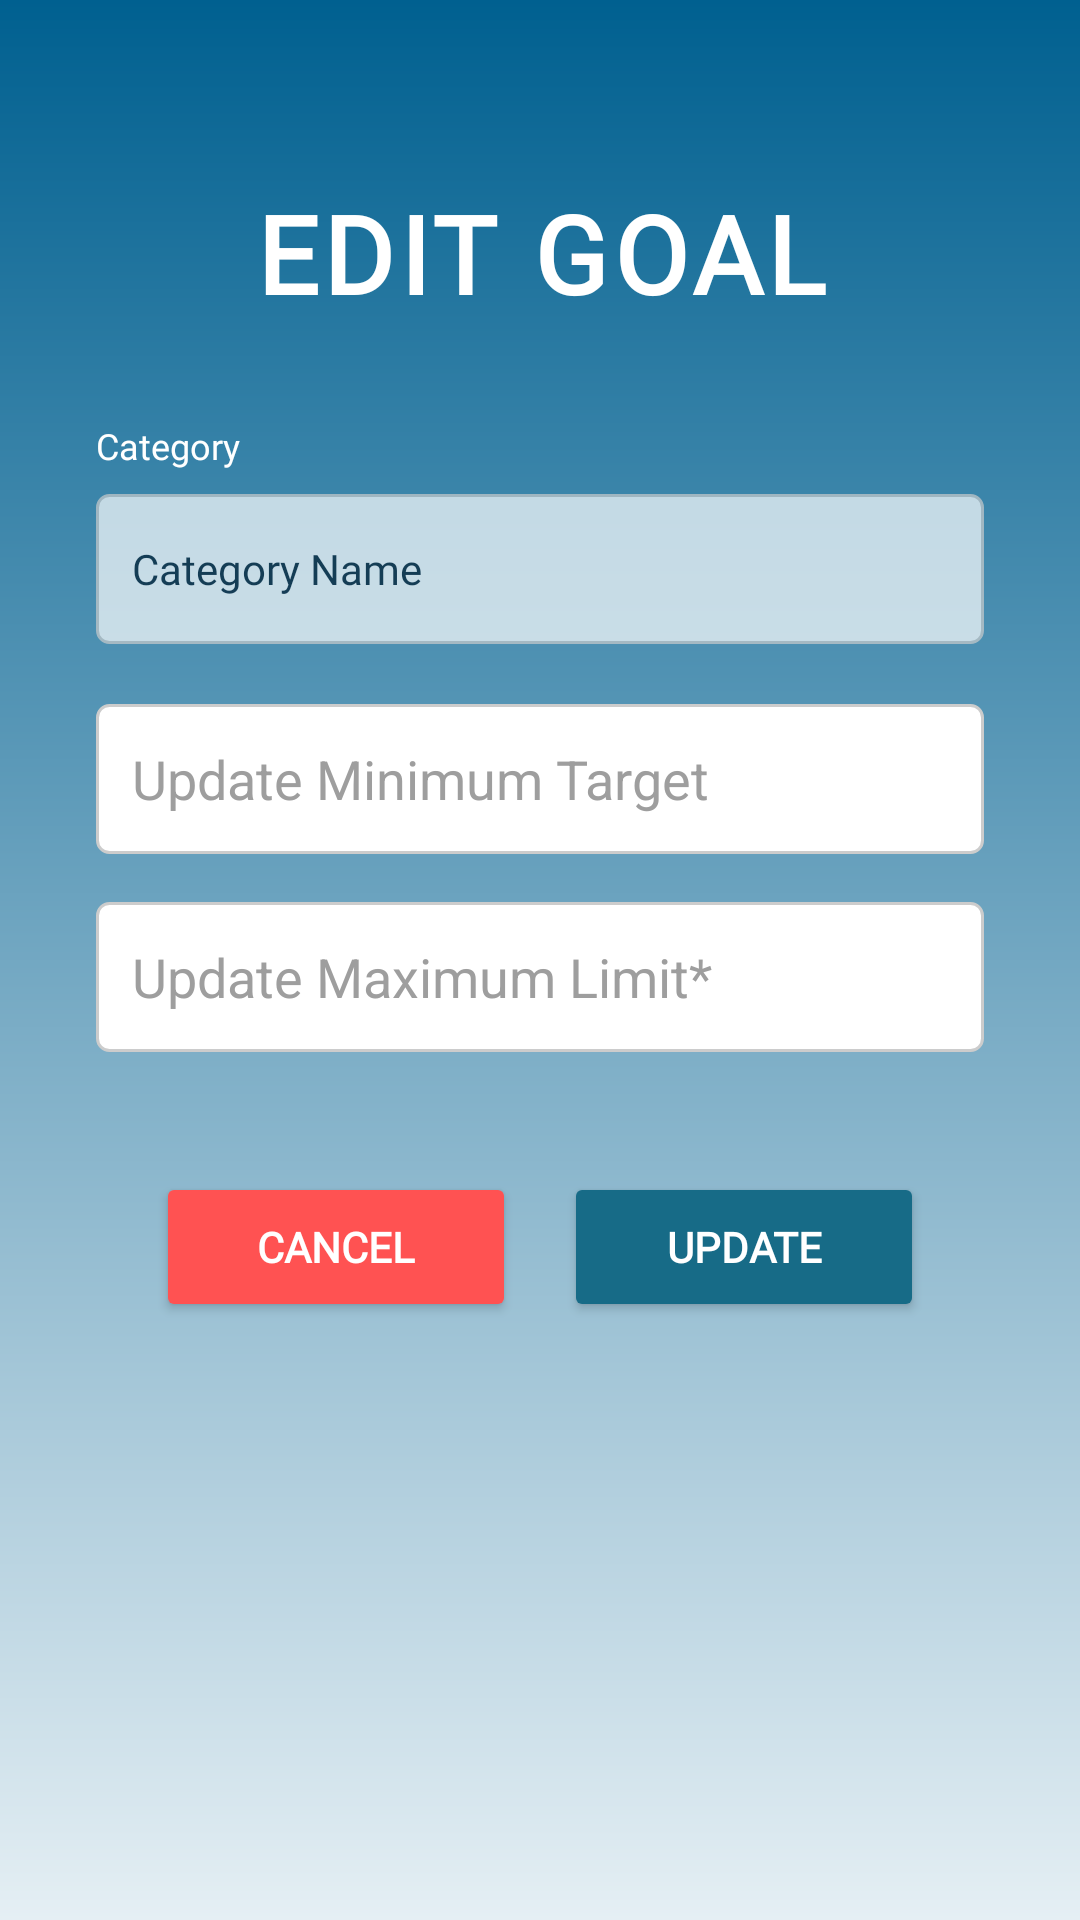

Produce the Android XML layout that renders to this screen, including the resource entries it uses.
<!-- AndroidManifest.xml: application theme Theme.BetterBudget_BestBudget -->
<!-- res/layout/fragment_update_goal.xml -->
<?xml version="1.0" encoding="utf-8"?>
<ScrollView xmlns:android="http://schemas.android.com/apk/res/android"
    android:layout_width="match_parent"
    android:layout_height="match_parent"
    android:background="@drawable/main_background">

    <LinearLayout
        android:layout_width="match_parent"
        android:layout_height="wrap_content"
        android:orientation="vertical"
        android:paddingBottom="40dp">

        
        <TextView
            android:layout_width="match_parent"
            android:layout_height="wrap_content"
            android:text="EDIT GOAL"
            android:fontFamily="@font/league_spartan_"
            android:textColor="@color/text_white"
            android:textSize="36sp"
            android:textStyle="bold"
            android:letterSpacing="0.05"
            android:gravity="center"
            android:layout_marginTop="60dp"
            android:layout_marginBottom="32dp"/>

        
        <TextView
            android:layout_width="wrap_content"
            android:layout_height="wrap_content"
            android:layout_marginHorizontal="32dp"
            android:text="Category"
            android:fontFamily="@font/league_spartan_"
            android:textColor="@color/text_white"
            android:textSize="12sp"/>

        
        <TextView
            android:id="@+id/tvUpdateGoalCategory"
            android:layout_width="match_parent"
            android:layout_height="50dp"
            android:layout_marginHorizontal="32dp"
            android:layout_marginTop="8dp"
            android:background="@drawable/spinner_background"
            android:padding="12dp"
            android:fontFamily="@font/league_spartan_"
            android:textColor="@color/brand_dark_navy"
            android:textSize="14sp"
            android:gravity="center_vertical"
            android:text="Category Name"
            android:alpha="0.7"/>

        
        <EditText
            android:id="@+id/etUpdateGoalMin"
            android:layout_width="match_parent"
            android:layout_height="50dp"
            android:layout_marginHorizontal="32dp"
            android:layout_marginTop="20dp"
            android:background="@drawable/spinner_background"
            android:hint="Update Minimum Target"
            android:padding="12dp"
            android:fontFamily="sans-serif"
            android:textColor="@color/text_navy"
            android:textColorHint="@color/hint_grey"
            android:inputType="numberDecimal"/>

        
        <EditText
            android:id="@+id/etUpdateGoalMax"
            android:layout_width="match_parent"
            android:layout_height="50dp"
            android:layout_marginHorizontal="32dp"
            android:layout_marginTop="16dp"
            android:background="@drawable/spinner_background"
            android:hint="Update Maximum Limit*"
            android:padding="12dp"
            android:fontFamily="sans-serif"
            android:textColor="@color/text_navy"
            android:textColorHint="@color/hint_grey"
            android:inputType="numberDecimal"/>

        
        <LinearLayout
            android:layout_width="match_parent"
            android:layout_height="wrap_content"
            android:orientation="horizontal"
            android:gravity="center"
            android:layout_marginTop="40dp">

            <Button
                android:id="@+id/btnCancelUpdateGoal"
                android:layout_width="120dp"
                android:layout_height="50dp"
                android:text="CANCEL"
                android:textColor="@color/text_white"
                android:fontFamily="@font/league_spartan_"
                android:textStyle="bold"
                android:backgroundTint="@color/brand_button_red"
                android:layout_marginEnd="16dp"/>

            <Button
                android:id="@+id/btnUpdateGoal"
                android:layout_width="120dp"
                android:layout_height="50dp"
                android:text="UPDATE"
                android:textColor="@color/text_white"
                android:fontFamily="@font/league_spartan_"
                android:textStyle="bold"
                android:backgroundTint="@color/brand_deep_blue"/>

        </LinearLayout>
    </LinearLayout>
</ScrollView>
<!-- resources referenced by this layout -->
<resources>
  <color name="brand_button_red">#FF5252</color>
  <color name="brand_dark_navy">#001C30</color>
  <color name="brand_deep_blue">#176B87</color>
  <color name="hint_grey">#9E9E9E</color>
  <color name="text_navy">#010164</color>
  <color name="text_white">#FFFFFF</color>
  <!-- drawable main_background (drawable) -->
  <?xml version="1.0" encoding="utf-8"?>
  <shape xmlns:android="http://schemas.android.com/apk/res/android"
      android:shape="rectangle">
      <gradient
          android:startColor="#e5eff4"
          android:endColor="#006090"
          android:angle="90"/>
  </shape>
  <!-- drawable spinner_background (drawable) -->
  <?xml version="1.0" encoding="utf-8"?>
  <shape xmlns:android="http://schemas.android.com/apk/res/android"
      android:shape="rectangle">
      <solid android:color="#FFFFFF"/>
      <stroke android:width="1dp" android:color="#CCCCCC"/>
      <corners android:radius="4dp"/>
  </shape>
  <style name="Theme.BetterBudget_BestBudget" parent="Base.Theme.BetterBudget_BestBudget" />
  <style name="Base.Theme.BetterBudget_BestBudget" parent="Theme.Material3.DayNight.NoActionBar">
          
          
      </style>
</resources>
